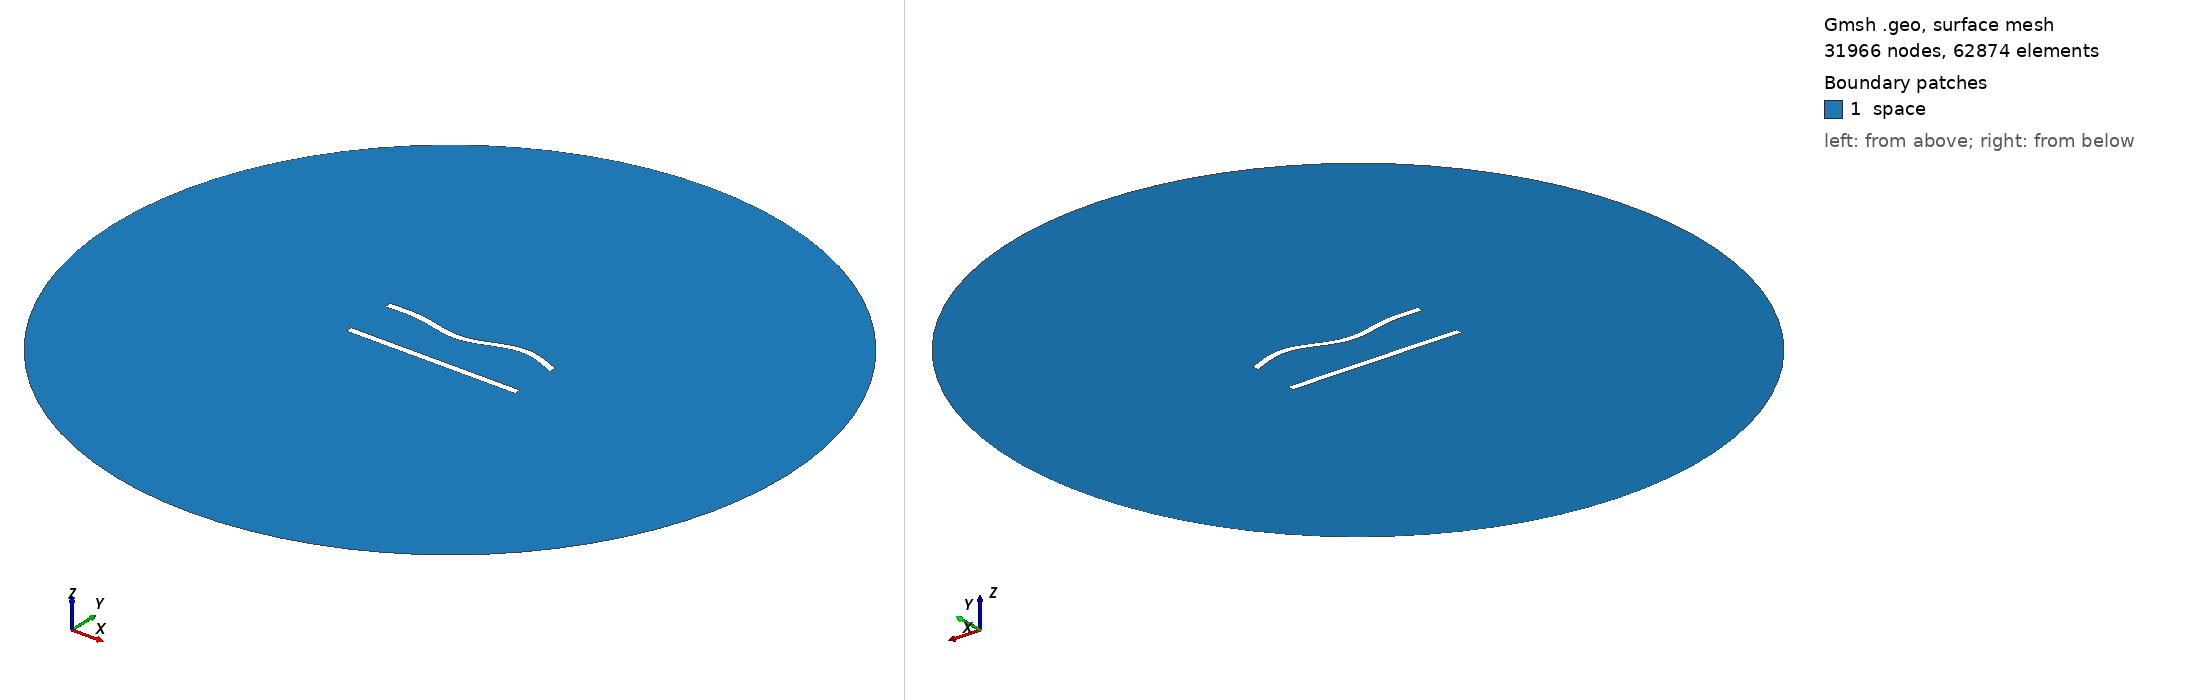

Gmsh geometry script, surface-meshed: 31966 nodes, 62874 surface elements. Boundary patches (legend numbers): 1 space. Left view from above one corner, right view from below the opposite corner. Legend entries are the model's physical surfaces. The drawing asked Gmsh for element sizes between 1% and 20% of the model's largest extent; the script's own settings can give other sizes.

=== 354.geo (drawn) ===
//---------------------------------------
// Geometry kernel
//---------------------------------------

SetFactory("OpenCASCADE");



//---------------------------------------
// Parameters of the geometry
//---------------------------------------

// Overetch of the upper plate
overetch = 0.0;

// Distance between the plates
distance = 30.0;

// Discretization over the x axis (for the deformation)
nx = 50; 

// Length of the plate
L = 100 - overetch; 

// Number of modes
n = 4; 

// 1st mode coefficient
coeff(1) = 0.0;
beta(1) = 0.596864 * 3.1415926535 / L;

// 2nd mode coefficient
coeff(2) = -1.5;
beta(2) = 1.49418 * 3.1415926535 / L;

// 3rd mode coefficient
coeff(3) = -1.5;
beta(3) = 2.50025 * 3.1415926535 / L;

// 4th mode coefficient
coeff(4) = 1.5;
beta(4) = 3.49999 * 3.1415926535 / L;



//---------------------------------------
// Upper plate (deformed rectangle)
//---------------------------------------

// Coordiantes of the upper plate
xmin = -50;
xmax = 50 - overetch;

// Height of the upper plate
yheight = 4 - 2 * overetch;

// Indexes of the points
UpperID[] = {};
LowerID[] = {};
LeftID[] = {};
RightID[] = {};

// Point index
p = 1;

// Horizontal edges
For i In {1:nx}
    x = xmin + (i-1)*(xmax - xmin)/(nx-1);

    y_bottom = distance / 2 + overetch;
    For j In {1:n}
        C = (Cosh(beta(j)*L) + Cos(beta(j)*L)) / (Sinh(beta(j)*L) + Sin(beta(j)*L));
        y_bottom  = y_bottom + coeff(j) * (Cosh(beta(j)*(x+50)) - Cos(beta(j)*(x+50)) - C * (Sinh(beta(j)*(x+50)) - Sin(beta(j)*(x+50))));
    EndFor

    y_top = y_bottom + yheight;

    Point(p) = {x, y_top, 0, 1.0};
    UpperID[i] = p;
    p = p + 1;

    Point(p) = {x, y_bottom, 0, 1.0};
    LowerID[i] = p;
    p = p + 1;
EndFor

// Create point lists
UpperPts[] = {}; LowerPts[] = {};
For i In {1:nx}
  UpperPts[] += {UpperID[i]};
  LowerPts[] += {LowerID[i]};
EndFor

// Build splines
Spline(1) = {UpperPts[]};
Spline(2) = {LowerPts[]};
Line(3) = {LowerPts[nx-1], UpperPts[nx-1]};
Line(4) = {LowerPts[0], UpperPts[0]};

// Build the plane surface
Curve Loop(1) = {2, 3, -1, -4};
Plane Surface(1) = {1};



//---------------------------------------
// Lower plate (rectangle)
//---------------------------------------

// Vertices
Point(1001) = {-50, -distance/2, 0, 1.0};
Point(1002) = { 50, -distance/2, 0, 1.0};
Point(1003) = { 50,  -distance/2 + 4, 0, 1.0};
Point(1004) = {-50,  -distance/2 + 4, 0, 1.0};

// Edges
Line(5) = {1001, 1002};
Line(6) = {1002, 1003};
Line(7) = {1003, 1004};
Line(8) = {1004, 1001};

// Plane surface
Line Loop(2) = {5, 6, 7, 8};
Plane Surface(2) = {2}; 



//---------------------------------------
// Outer (fictious) boundary
//---------------------------------------

// Points
Point(1005) = {0, 0, 0};       // Center
Point(1006) = {200, 0, 0};     // Start point
Point(1007) = {0, 200, 0};     // 90 degrees
Point(1008) = {-200, 0, 0};    // 180 degrees
Point(1009) = {0, -200, 0};    // 270 degrees

// Circle arcs (each needs start, center, end)
Circle(9) = {1006, 1005, 1007};
Circle(10) = {1007, 1005, 1008};
Circle(11) = {1008, 1005, 1009};
Circle(12) = {1009, 1005, 1006};

// Plane surface for the entire domain
Curve Loop(3) = {9, 10, 11, 12};
Surface(3) = {3};

// Subtract the plates from the whole domain to obtain the actual domain where we want to solve the equations
BooleanDifference{ Surface{3}; Delete; }{ Surface{1}; Surface{2}; Delete; }




//---------------------------------------
// Transfinite Lines/Curves
//---------------------------------------

// Set the number of points on the boundaries
r = 6;
d = 0.15;

// Plates
Transfinite Curve {1} = 50*r/4 Using Progression 1;
Transfinite Line {2} = 50*r Using Progression 1;
Transfinite Curve {3, 4} = 2*r Using Progression 1+d;
Transfinite Line {5} = 50*r/4 Using Progression 1;
Transfinite Line {7} = 50*r Using Progression 1;
Transfinite Line {6} = 2*r Using Progression 1-d;
Transfinite Line {8} = 2*r Using Progression 1+d;

// Outer boundary
Transfinite Line {9, 10, 11, 12} = 20 Using Progression 1;



//---------------------------------------
// Physical groups
//---------------------------------------                

// Physical curves (boundaries)
Physical Line("force_segment", 10) = {2};
Physical Line("upper_plate", 11) = {1, 3, 4};
Physical Line("lower_plate", 12) = {5, 6, 7, 8};
Physical Line("boundary", 20) = {9, 10, 11, 12};

// Physical Surfaces
Physical Surface("space", 30) = {3};



//---------------------------------------
// 6. Generate the Mesh
//---------------------------------------

// 2D mesh generation
Mesh 2;
